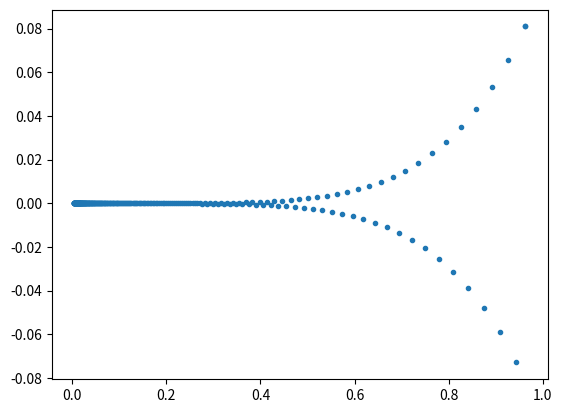
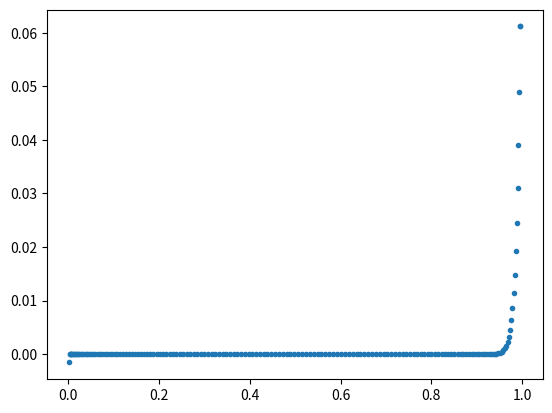

Python code for these plots, in order:
import numpy
import matplotlib.pyplot as plt


def qform(x, y):
    z = numpy.array([x, y]).reshape((2, 1))
    H = numpy.array([[0.1, 0.0], [0.0, 10.0]])

    return 0.5 * numpy.dot(numpy.dot(z.T, H), z)


class quadform2d:
    def __init__(self):
        pass
        # flat valley along dim0, steep along dim1
        self.H = numpy.array([[0.1, 0.0], [0.0, 10.0]])

        print('self.H.shape', self.H.shape)

        self.momentum = 0.9

        self.oldDX = None
        self.Xhist = numpy.array((2, 1))

        self.oldnorms = None
        self.rmspropconst = 0.9
        self.stab = 1e-6

    def forward(self, X):
        # X should have shape (2,1)
        # min is at (0,0)
        self.X = X
        val = 0.5 * numpy.dot(numpy.dot(self.X.T, self.H), self.X)  # x.T \cdot H \cdot X
        return val

    def backward(self, DY):
        self.DX = numpy.dot(self.H, self.X)

    # needs not to return anything we do not do backprop


    def update_s(self, lr):

        self.X -= lr * self.DX

    ###############################################################################################
    # Students please complete this one
    ##############################################################################################
    def update_r(self, lr):

        if self.oldnorms is None:
            # initialize variable self.oldnorms storing squaed average of gradients

            self.oldnorms = (1 - self.rmspropconst) * numpy.linalg.norm(self.DX) ** 2

        # RMSProp update here
        self.oldnorms = self.momentum * self.oldnorms + (1-self.rmspropconst) * numpy.linalg.norm(self.DX) ** 2


        self.X -= lr * self.DX / (self.oldnorms + self.stab) ** 0.5

    def train_s(self, Xinit, iters=10000, lrate=0.005, stopcrit=1e-4, lratedecrease='None', errormode='cheat'):

        itercount = 0
        converged = False
        oldval = -1

        self.X = Xinit

        while (False == converged):

            Ypred = self.forward(self.X)

            # print self.X.T,Ypred

            self.backward(0)
            if lratedecrease == 'None':
                self.update_s(lrate)
            else:
                fac = int(itercount / 200)
                mul = max(0.1 ** fac, 1e-5)

                self.update_s(lrate * mul)

            if (itercount == 0):
                self.Xhist = self.X
            else:
                self.Xhist = numpy.hstack((self.Xhist, self.X))

            if oldval >= 0:
                if errormode == 'cheat':
                    diff = abs(Ypred)
                else:
                    diff = abs(Ypred - oldval)
                # print itercount,'change in objective value: '+str(diff)+' abs value: '+str(Ypred)
                if (diff < stopcrit):
                    converged = True
                    print('CONVERGED in ' + str(itercount) + ' steps', diff, Ypred)
            else:
                diff = 1000000

            oldval = Ypred
            itercount += 1

            if ((itercount > iters) and (False == converged)):
                converged = True
                print('terminated in ' + str(itercount) + ' steps, max number of iterations,  reached', Ypred)

    def train_m(self, Xinit, iters=10000, lrate=0.005, stopcrit=1e-4, lratedecrease='None', errormode='cheat'):

        itercount = 0
        converged = False
        oldval = -1

        self.X = Xinit

        while (False == converged):

            Ypred = self.forward(self.X)

            self.backward(0)

            if lratedecrease == 'None':
                self.update_r(lrate)
            else:
                fac = int(itercount / 200)
                mul = max(0.1 ** fac, 1e-5)

                self.update_r(lrate * mul)

            if (itercount == 0):
                self.Xhist = self.X
            else:
                self.Xhist = numpy.hstack((self.Xhist, self.X))

            if oldval >= 0:
                if errormode == 'cheat':
                    diff = abs(Ypred)
                else:
                    diff = abs(Ypred - oldval)

                # print itercount,' change in objective value: '+str(diff)+' abs value: '+str(Ypred)
                if (diff < stopcrit):
                    converged = True
                    print('CONVERGED in ' + str(itercount) + ' steps', diff, Ypred)
            else:
                diff = 1000000

            oldval = Ypred
            itercount += 1

            if ((itercount > iters) and (False == converged)):
                converged = True
                print('terminated in ' + str(itercount) + ' steps, max number of iterations reached', Ypred)


def tester5():
    delta = 0.025
    xa = numpy.arange(-1.2, 1.2, delta)
    ya = numpy.arange(-1.2, 1.2, delta)
    Xa, Ya = numpy.meshgrid(xa, ya)

    f2 = numpy.frompyfunc(qform, 2, 1)
    Z = f2(Xa, Ya)
    # CS = plt.contour(Xa, Ya, Z)

    # self.H=numpy.array([[0.1, 0.0],[0.0, 10.0]])
    # Xinit=numpy.array([1.0,.1]).reshape((2,1))
    # lrate2=0.2 / 0.19 both even with absolute, alternative: zval 0.6

    zval = 0.1

    Xinit = numpy.array([1.0, zval]).reshape((2, 1))

    # lrate2=0.1
    # lrate2=0.01
    lrate2 = 0.19

    qf = quadform2d()
    start = Xinit
    qf.train_s(start, iters=10000, lrate=lrate2, stopcrit=1e-6, lratedecrease='None', errormode='cheat')

    plt.figure(1)
    plt.plot(qf.Xhist[0, :], qf.Xhist[1, :], '.')
    # plt.contour(Xa, Ya, Z)


    # Xinit=numpy.array([1.0,.001]).reshape((2,1))

    Xinit = numpy.array([1.0, zval]).reshape((2, 1))
    start = Xinit

    qf.oldDX = None

    lrate2 = 0.01
    qf.train_m(start, iters=10000, lrate=lrate2, stopcrit=1e-6, lratedecrease='None', errormode='cheat')

    plt.figure(2)
    plt.plot(qf.Xhist[0, :], qf.Xhist[1, :], '.')
    # plt.contour(Xa, Ya, Z)






    plt.show()


def tester6():
    delta = 0.025
    xa = numpy.arange(-1.2, 1.2, delta)
    ya = numpy.arange(-1.2, 1.2, delta)
    Xa, Ya = numpy.meshgrid(xa, ya)

    f2 = numpy.frompyfunc(qform, 2, 1)
    Z = f2(Xa, Ya)
    # CS = plt.contour(Xa, Ya, Z)

    # self.H=numpy.array([[0.1, 0.0],[0.0, 10.0]])
    # Xinit=numpy.array([1.0,.1]).reshape((2,1))
    # lrate2=0.2 / 0.19 both even with absolute, alternative: zval 0.6

    zval = 0.1

    Xinit = numpy.array([1.0, zval]).reshape((2, 1))

    # lrate2=0.1
    # lrate2=0.01
    lrate2 = 0.19

    qf = quadform2d()
    start = Xinit
    qf.train_s(start, iters=10000, lrate=lrate2, stopcrit=1e-6, lratedecrease='None', errormode='cheat')

    plt.figure(1)
    plt.plot(qf.Xhist[0, :], qf.Xhist[1, :], '.')
    # plt.contour(Xa, Ya, Z)

    Xinit = numpy.array([1.0, zval]).reshape((2, 1))
    start = Xinit

    qf.oldDX = None

    lrate2 = 0.05
    qf.train_m(start, iters=10000, lrate=lrate2, stopcrit=1e-6, lratedecrease='None', errormode='cheat')

    plt.figure(2)
    plt.plot(qf.Xhist[0, :], qf.Xhist[1, :], '.')
    # plt.contour(Xa, Ya, Z)


    plt.show()


def tester7():
    delta = 0.025
    xa = numpy.arange(-1.2, 1.2, delta)
    ya = numpy.arange(-1.2, 1.2, delta)
    Xa, Ya = numpy.meshgrid(xa, ya)

    f2 = numpy.frompyfunc(qform, 2, 1)
    Z = f2(Xa, Ya)
    # CS = plt.contour(Xa, Ya, Z)

    # self.H=numpy.array([[0.1, 0.0],[0.0, 10.0]])
    # Xinit=numpy.array([1.0,.1]).reshape((2,1))
    # lrate2=0.2 / 0.19 both even with absolute, alternative: zval 0.6

    zval = 0.1

    Xinit = numpy.array([1.0, zval]).reshape((2, 1))

    # lrate2=0.1
    # lrate2=0.01
    lrate2 = 0.1

    qf = quadform2d()
    start = Xinit
    qf.train_s(start, iters=10000, lrate=lrate2, stopcrit=1e-6, lratedecrease='phase200', errormode='cheat')

    plt.figure(1)
    plt.plot(qf.Xhist[0, :], qf.Xhist[1, :], '.')

    Xinit = numpy.array([1.0, zval]).reshape((2, 1))
    start = Xinit

    qf.oldDX = None

    lrate2 = 0.01
    qf.train_m(start, iters=10000, lrate=lrate2, stopcrit=1e-6, lratedecrease='phase200', errormode='cheat')

    plt.figure(2)
    plt.plot(qf.Xhist[0, :], qf.Xhist[1, :], '.')

    plt.show()


if __name__ == '__main__':
    tester5()  # standard and rmsprop with same learning rate, learning rate constant
# tester6() # standard and rmsprop, rmsprop uses higher learning rate , learning rate constant and is INSTABLE
# tester7() # standard and rmsprop, same learning rate, phase-reducing learning rate
